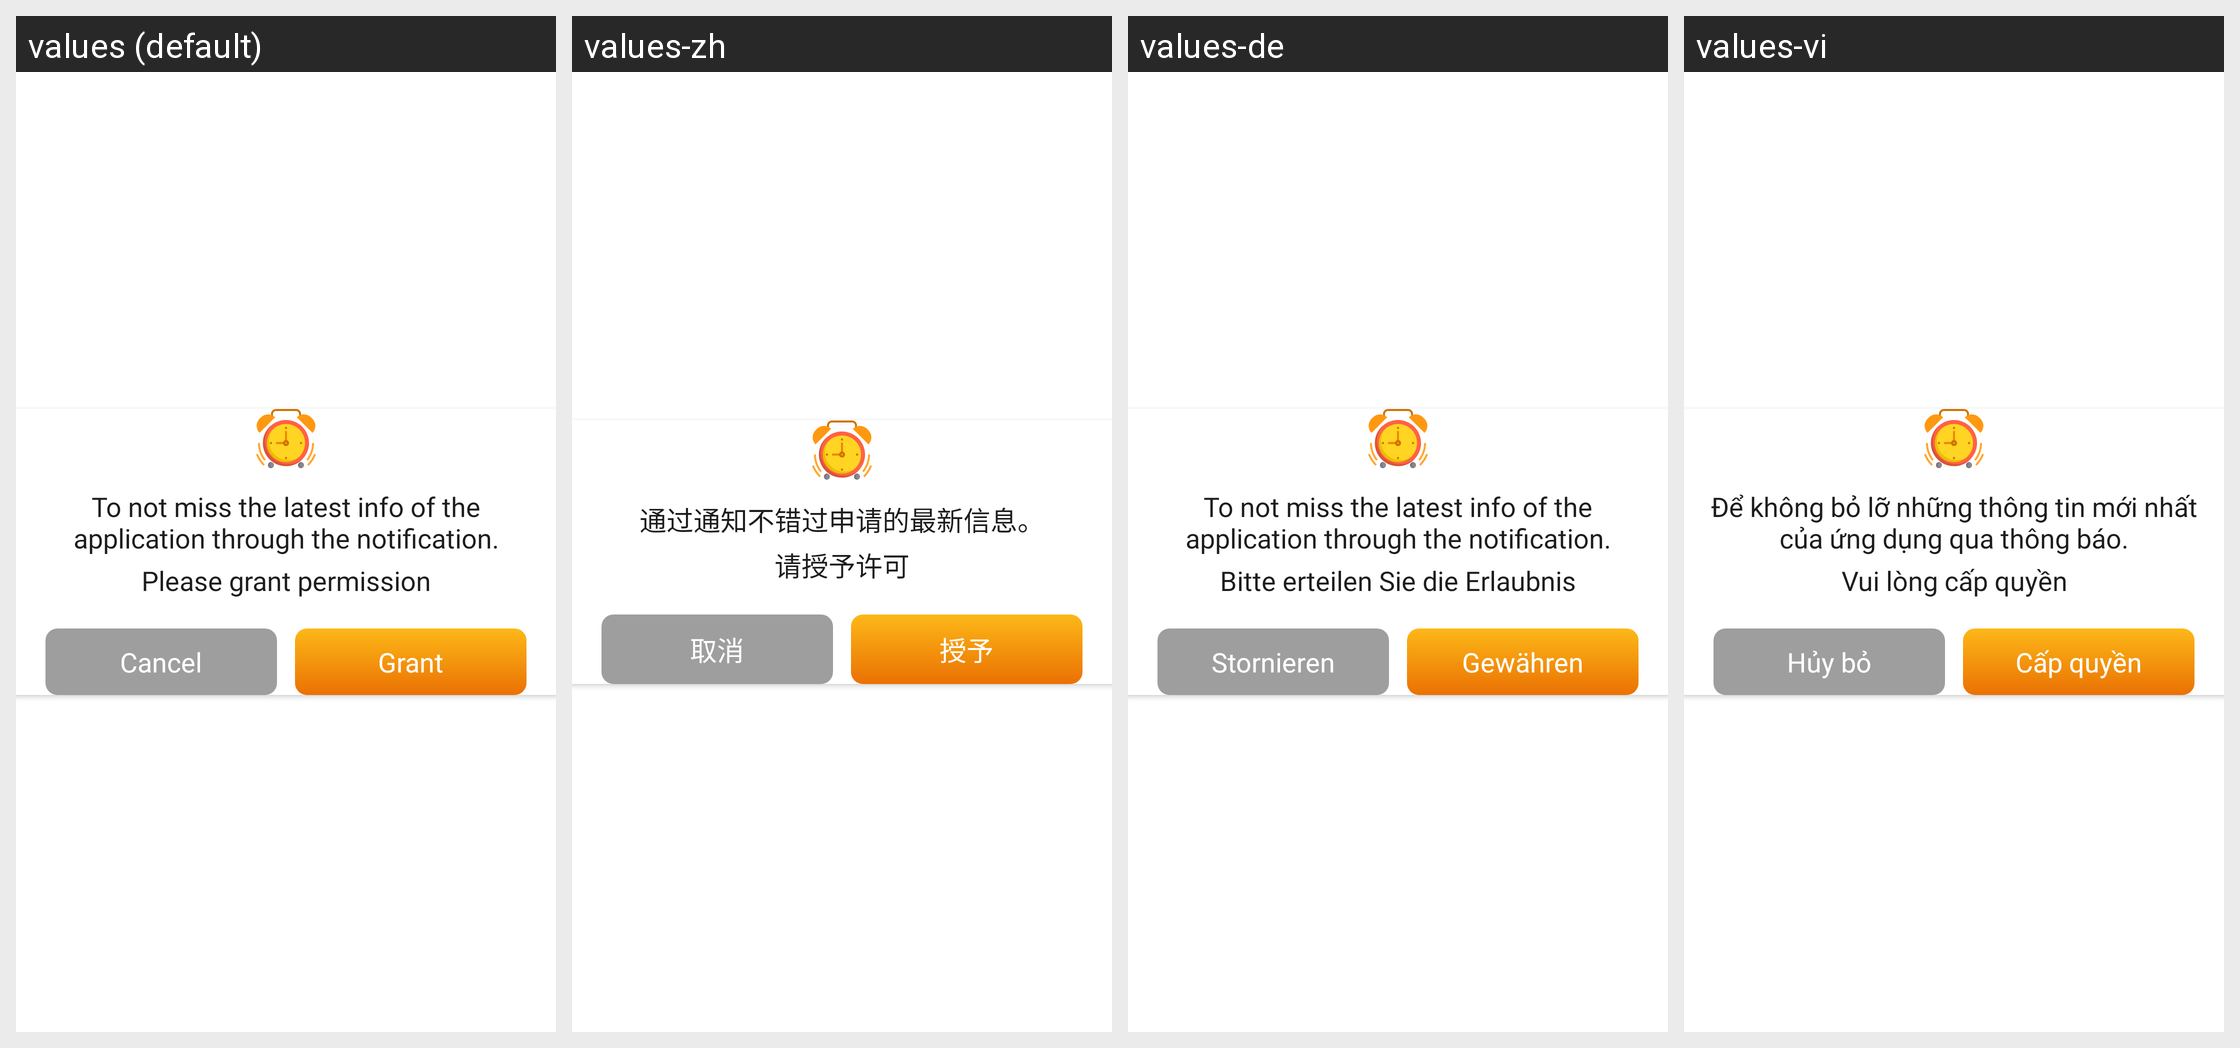

The same Android screen rendered under several of its app's locales, left to right. List the strings drawn on it with the default value and each locale's translation.
Android screen res/layout/dialog_request_alarm.xml rendered under 4 locales, left to right: values (default), values-zh, values-de, values-vi. Device: Nexus 5 (rendered at 1080×1920; each locale shown at half size, 540×960, under a caption strip naming it); theme Theme.BrokenGlass.
Other locales in the repository, not shown: values-en, values-fr, values-hi, values-in, values-it, values-ja, values-ko, values-nl, values-pt, values-tr.
Strings drawn on this screen, with the default value and each locale's value (text and hints the layout hard-codes, and strings that could not be matched under every locale, appear in the picture but are not listed):

to_not_miss
  values: To not miss the latest info of the application through the notification.
  values-zh: 通过通知不错过申请的最新信息。
  values-de: To not miss the latest info of the application through the notification.  [not translated; the default value is used]
  values-vi: Để không bỏ lỡ những thông tin mới nhất của ứng dụng qua thông báo.

please_grant_permission
  values: Please grant permission
  values-zh: 请授予许可
  values-de: Bitte erteilen Sie die Erlaubnis
  values-vi: Vui lòng cấp quyền

cancel
  values: Cancel
  values-zh: 取消
  values-de: Stornieren
  values-vi: Hủy bỏ

agree
  values: Grant
  values-zh: 授予
  values-de: Gewähren
  values-vi: Cấp quyền
